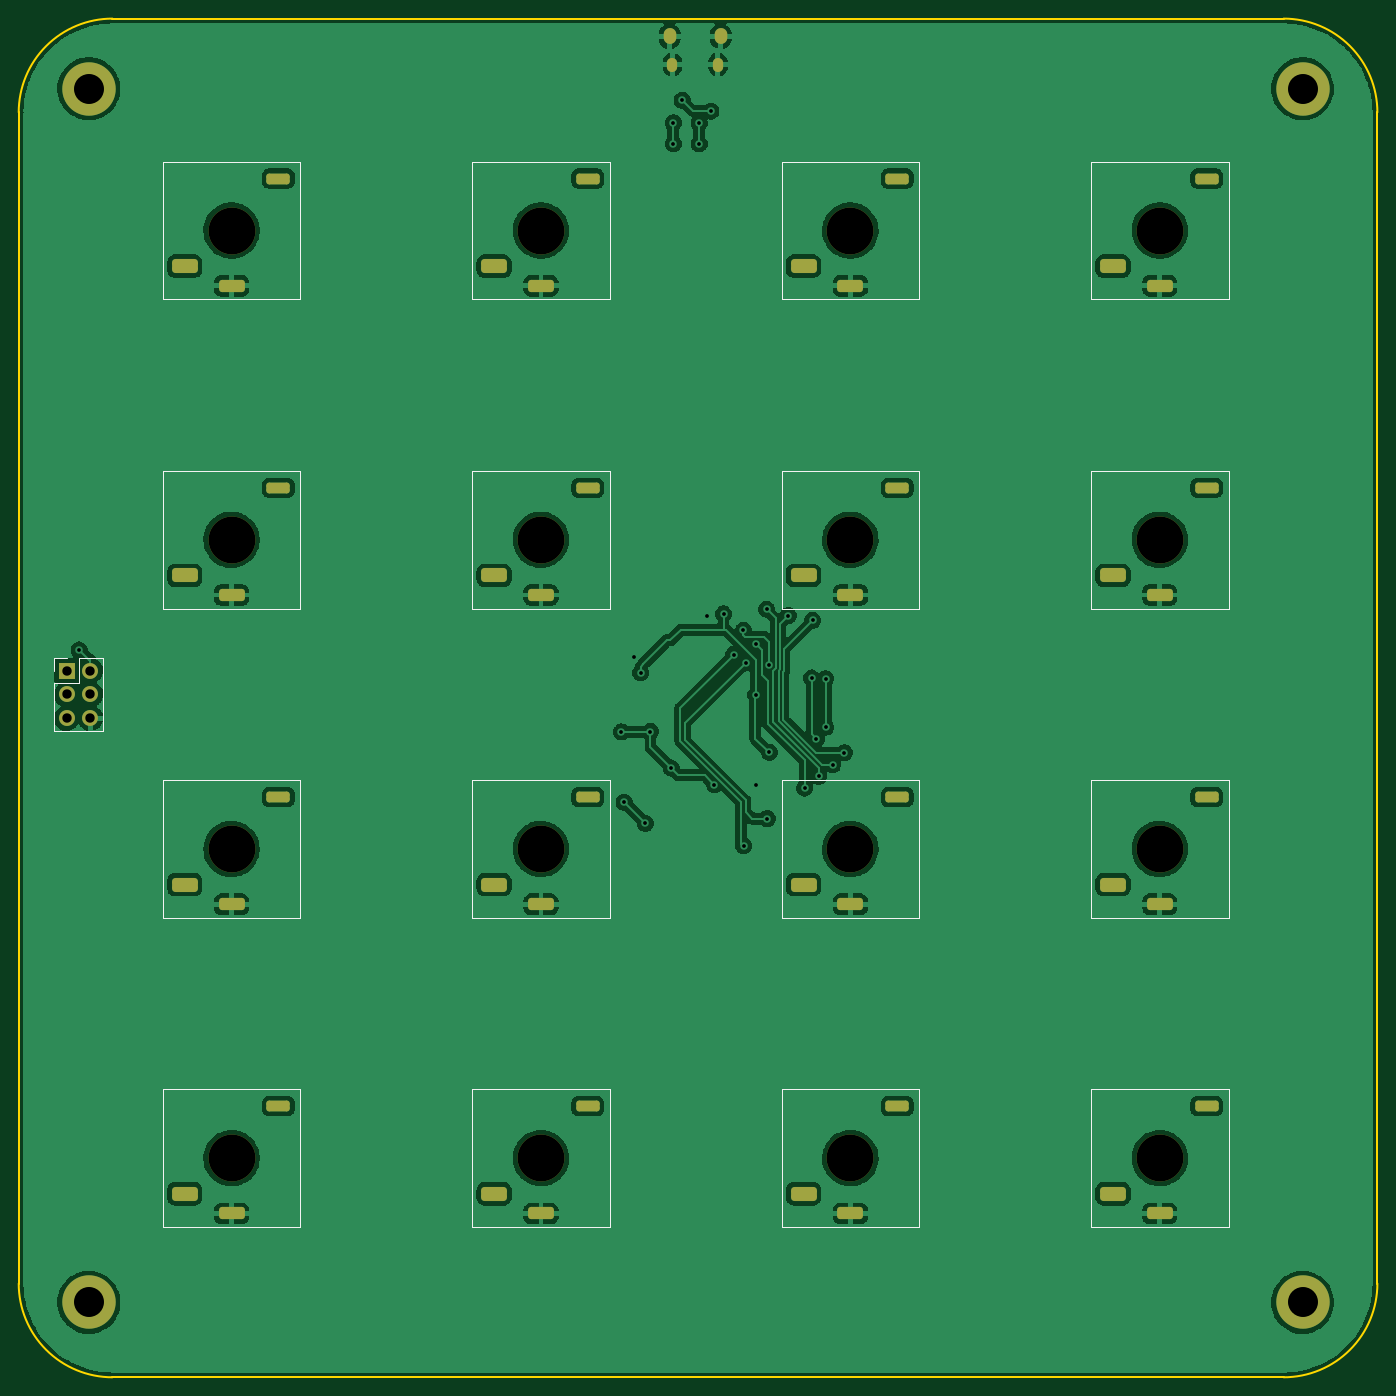
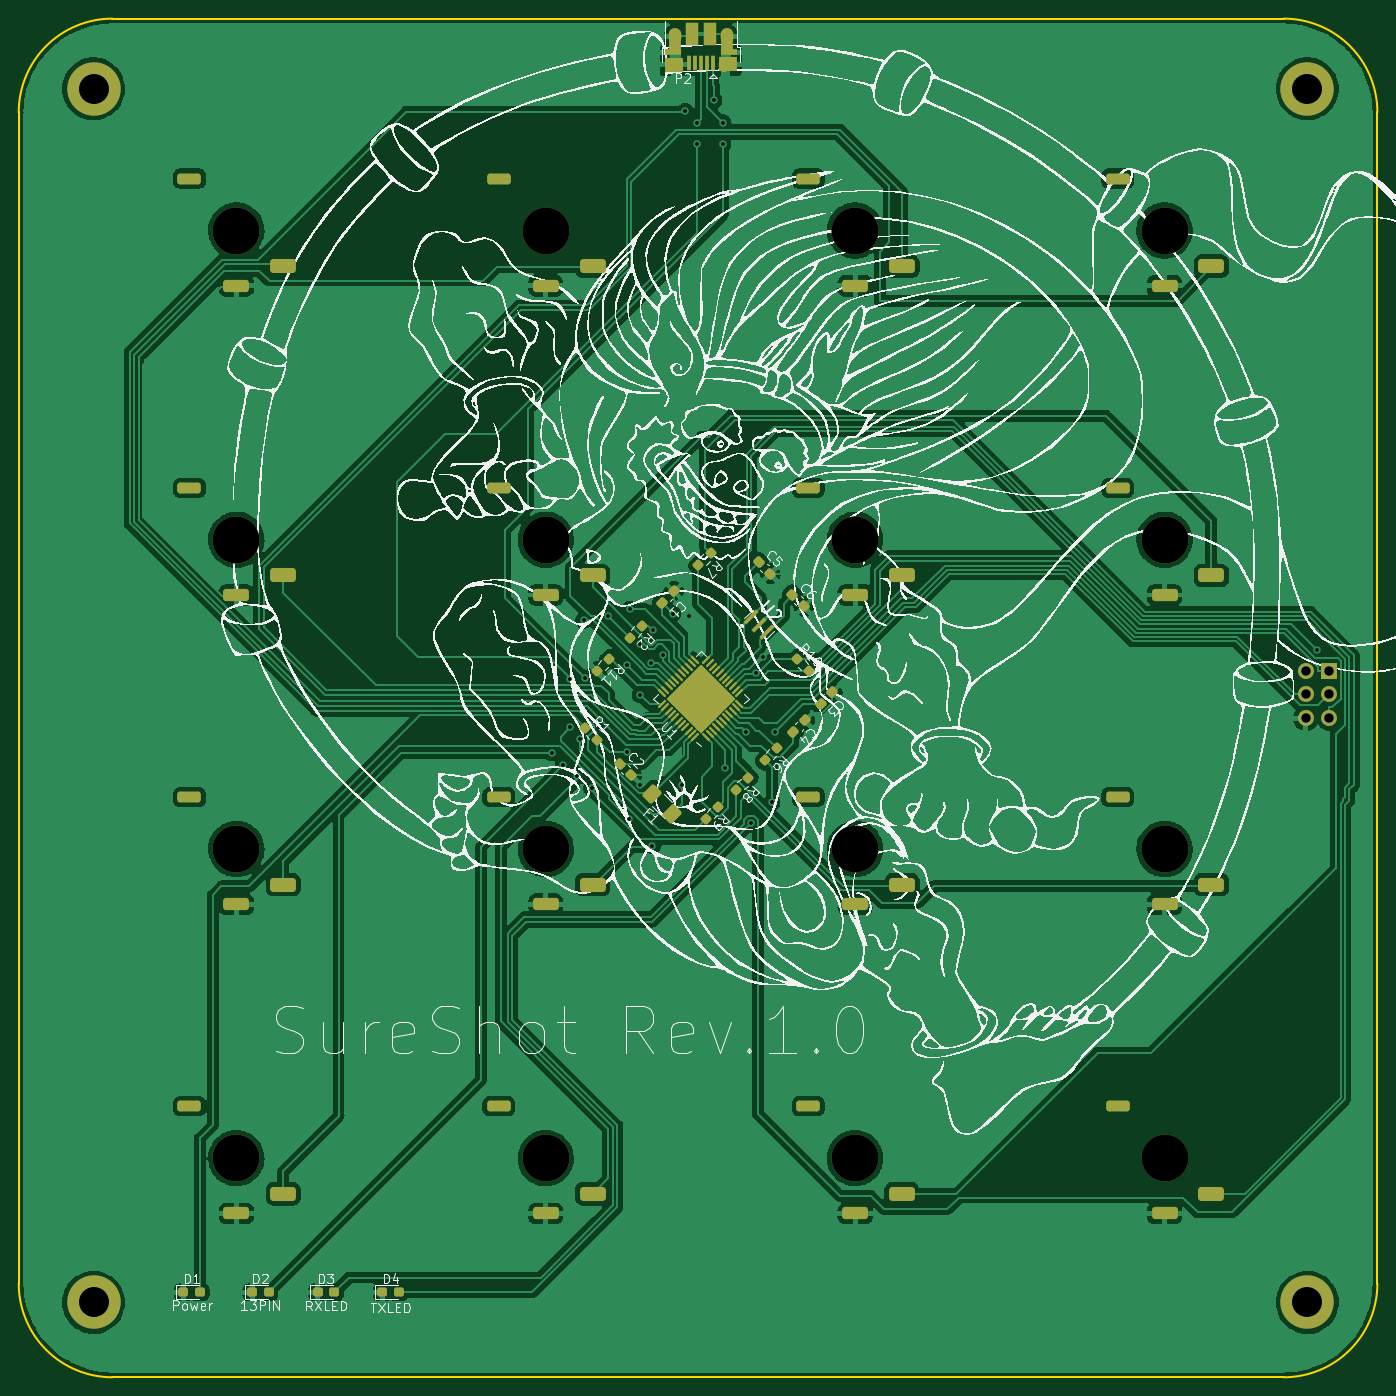
Circuit board: 8 layer files. Board 145.0 x 145.0 mm.
- bottom_copper: SureShot-B_Cu.gbl (349957 bytes)
- bottom_mask: SureShot-B_Mask.gbs (8788 bytes)
- bottom_silk: SureShot-B_Silkscreen.gbo (320296 bytes)
- outline: SureShot-Edge_Cuts.gm1 (994 bytes)
- top_copper: SureShot-F_Cu.gtl (275501 bytes)
- top_mask: SureShot-F_Mask.gts (4203 bytes)
- top_silk: SureShot-F_Silkscreen.gto (8062 bytes)
- drill: SureShot.drl (4160 bytes)

=== bottom_copper: SureShot-B_Cu.gbl (349957 bytes, source omitted) ===
=== bottom_mask: SureShot-B_Mask.gbs (8788 bytes, source omitted) ===
=== bottom_silk: SureShot-B_Silkscreen.gbo (320296 bytes, source omitted) ===
=== outline: SureShot-Edge_Cuts.gm1 ===
%TF.GenerationSoftware,KiCad,Pcbnew,(6.0.1)*%
%TF.CreationDate,2022-02-12T18:16:10+09:00*%
%TF.ProjectId,FlatFighter_rev4,466c6174-4669-4676-9874-65725f726576,0*%
%TF.SameCoordinates,Original*%
%TF.FileFunction,Profile,NP*%
%FSLAX46Y46*%
G04 Gerber Fmt 4.6, Leading zero omitted, Abs format (unit mm)*
G04 Created by KiCad (PCBNEW (6.0.1)) date 2022-02-12 18:16:10*
%MOMM*%
%LPD*%
G01*
G04 APERTURE LIST*
%TA.AperFunction,Profile*%
%ADD10C,0.200000*%
%TD*%
G04 APERTURE END LIST*
D10*
X223884000Y-25384000D02*
G75*
G03*
X213884000Y-15384000I-9999999J1D01*
G01*
X223884000Y-150384000D02*
X223884000Y-25384000D01*
X213884000Y-160384000D02*
G75*
G03*
X223884000Y-150384000I1J9999999D01*
G01*
X78884000Y-150384000D02*
X78884000Y-25384000D01*
X213884000Y-15384000D02*
X88884000Y-15384000D01*
X88884000Y-160384000D02*
X213884000Y-160384000D01*
X78884000Y-150384000D02*
G75*
G03*
X88884000Y-160384000I9999999J-1D01*
G01*
X88884000Y-15384000D02*
G75*
G03*
X78884000Y-25384000I-1J-9999999D01*
G01*
M02*

=== top_copper: SureShot-F_Cu.gtl (275501 bytes, source omitted) ===
=== top_mask: SureShot-F_Mask.gts ===
%TF.GenerationSoftware,KiCad,Pcbnew,(6.0.1)*%
%TF.CreationDate,2022-02-12T18:16:10+09:00*%
%TF.ProjectId,FlatFighter_rev4,466c6174-4669-4676-9874-65725f726576,0*%
%TF.SameCoordinates,Original*%
%TF.FileFunction,Soldermask,Top*%
%TF.FilePolarity,Negative*%
%FSLAX46Y46*%
G04 Gerber Fmt 4.6, Leading zero omitted, Abs format (unit mm)*
G04 Created by KiCad (PCBNEW (6.0.1)) date 2022-02-12 18:16:10*
%MOMM*%
%LPD*%
G01*
G04 APERTURE LIST*
G04 Aperture macros list*
%AMRoundRect*
0 Rectangle with rounded corners*
0 $1 Rounding radius*
0 $2 $3 $4 $5 $6 $7 $8 $9 X,Y pos of 4 corners*
0 Add a 4 corners polygon primitive as box body*
4,1,4,$2,$3,$4,$5,$6,$7,$8,$9,$2,$3,0*
0 Add four circle primitives for the rounded corners*
1,1,$1+$1,$2,$3*
1,1,$1+$1,$4,$5*
1,1,$1+$1,$6,$7*
1,1,$1+$1,$8,$9*
0 Add four rect primitives between the rounded corners*
20,1,$1+$1,$2,$3,$4,$5,0*
20,1,$1+$1,$4,$5,$6,$7,0*
20,1,$1+$1,$6,$7,$8,$9,0*
20,1,$1+$1,$8,$9,$2,$3,0*%
G04 Aperture macros list end*
%ADD10RoundRect,0.287500X-0.962500X-0.287500X0.962500X-0.287500X0.962500X0.287500X-0.962500X0.287500X0*%
%ADD11C,5.000000*%
%ADD12RoundRect,0.375000X-1.000000X-0.375000X1.000000X-0.375000X1.000000X0.375000X-1.000000X0.375000X0*%
%ADD13RoundRect,0.325000X-1.050000X-0.325000X1.050000X-0.325000X1.050000X0.325000X-1.050000X0.325000X0*%
%ADD14R,1.700000X1.700000*%
%ADD15O,1.700000X1.700000*%
%ADD16C,5.700000*%
%ADD17O,1.350000X1.700000*%
%ADD18O,1.100000X1.500000*%
G04 APERTURE END LIST*
D10*
%TO.C,SW7*%
X172640000Y-98450000D03*
D11*
X167640000Y-104000000D03*
D12*
X162640000Y-107800000D03*
D13*
X167640000Y-109900000D03*
%TD*%
D10*
%TO.C,SW2*%
X139620000Y-131450000D03*
D11*
X134620000Y-137000000D03*
D12*
X129620000Y-140800000D03*
D13*
X134620000Y-142900000D03*
%TD*%
D10*
%TO.C,SW8*%
X205660000Y-98450000D03*
D11*
X200660000Y-104000000D03*
D12*
X195660000Y-107800000D03*
D13*
X200660000Y-109900000D03*
%TD*%
D10*
%TO.C,SW6*%
X139620000Y-98450000D03*
D11*
X134620000Y-104000000D03*
D12*
X129620000Y-107800000D03*
D13*
X134620000Y-109900000D03*
%TD*%
D10*
%TO.C,SW12*%
X205660000Y-65450000D03*
D11*
X200660000Y-71000000D03*
D12*
X195660000Y-74800000D03*
D13*
X200660000Y-76900000D03*
%TD*%
D10*
%TO.C,SW11*%
X172640000Y-65450000D03*
D11*
X167640000Y-71000000D03*
D12*
X162640000Y-74800000D03*
D13*
X167640000Y-76900000D03*
%TD*%
D10*
%TO.C,SW14*%
X139620000Y-32450000D03*
D11*
X134620000Y-38000000D03*
D12*
X129620000Y-41800000D03*
D13*
X134620000Y-43900000D03*
%TD*%
D10*
%TO.C,SW5*%
X106600000Y-98450000D03*
D11*
X101600000Y-104000000D03*
D12*
X96600000Y-107800000D03*
D13*
X101600000Y-109900000D03*
%TD*%
D10*
%TO.C,SW10*%
X139620000Y-65450000D03*
D11*
X134620000Y-71000000D03*
D12*
X129620000Y-74800000D03*
D13*
X134620000Y-76900000D03*
%TD*%
D10*
%TO.C,SW3*%
X172640000Y-131450000D03*
D11*
X167640000Y-137000000D03*
D12*
X162640000Y-140800000D03*
D13*
X167640000Y-142900000D03*
%TD*%
D10*
%TO.C,SW1*%
X106600000Y-131450000D03*
D11*
X101600000Y-137000000D03*
D12*
X96600000Y-140800000D03*
D13*
X101600000Y-142900000D03*
%TD*%
D10*
%TO.C,SW9*%
X106600000Y-65450000D03*
D11*
X101600000Y-71000000D03*
D12*
X96600000Y-74800000D03*
D13*
X101600000Y-76900000D03*
%TD*%
D10*
%TO.C,SW15*%
X172640000Y-32450000D03*
D11*
X167640000Y-38000000D03*
D12*
X162640000Y-41800000D03*
D13*
X167640000Y-43900000D03*
%TD*%
D10*
%TO.C,SW13*%
X106600000Y-32450000D03*
D11*
X101600000Y-38000000D03*
D12*
X96600000Y-41800000D03*
D13*
X101600000Y-43900000D03*
%TD*%
D10*
%TO.C,SW4*%
X205660000Y-131450000D03*
D11*
X200660000Y-137000000D03*
D12*
X195660000Y-140800000D03*
D13*
X200660000Y-142900000D03*
%TD*%
D10*
%TO.C,SW16*%
X205660000Y-32450000D03*
D11*
X200660000Y-38000000D03*
D12*
X195660000Y-41800000D03*
D13*
X200660000Y-43900000D03*
%TD*%
D14*
%TO.C,P4*%
X84000000Y-84975000D03*
D15*
X86540000Y-84975000D03*
X84000000Y-87515000D03*
X86540000Y-87515000D03*
X84000000Y-90055000D03*
X86540000Y-90055000D03*
%TD*%
D16*
%TO.C,REF1*%
X86360000Y-22860000D03*
%TD*%
%TO.C,REF2*%
X215900000Y-22860000D03*
%TD*%
%TO.C,REF4*%
X215900000Y-152400000D03*
%TD*%
%TO.C,REF3*%
X86360000Y-152400000D03*
%TD*%
D17*
%TO.C,P2*%
X153805000Y-17285000D03*
D18*
X148655000Y-20285000D03*
D17*
X148345000Y-17285000D03*
D18*
X153495000Y-20285000D03*
%TD*%
M02*

=== top_silk: SureShot-F_Silkscreen.gto (8062 bytes, source omitted) ===
=== drill: SureShot.drl ===
M48
; DRILL file {KiCad (6.0.1)} date Sat Feb 12 18:16:17 2022
; FORMAT={-:-/ absolute / metric / decimal}
; #@! TF.CreationDate,2022-02-12T18:16:17+09:00
; #@! TF.GenerationSoftware,Kicad,Pcbnew,(6.0.1)
; #@! TF.FileFunction,MixedPlating,1,2
FMAT,2
METRIC
; #@! TA.AperFunction,Plated,PTH,ComponentDrill
T1C0.300
; #@! TA.AperFunction,Plated,PTH,ViaDrill
T2C0.400
; #@! TA.AperFunction,Plated,PTH,ComponentDrill
T3C0.400
; #@! TA.AperFunction,Plated,PTH,ComponentDrill
T4C0.650
; #@! TA.AperFunction,Plated,PTH,ComponentDrill
T5C0.700
; #@! TA.AperFunction,Plated,PTH,ComponentDrill
T6C1.000
; #@! TA.AperFunction,Plated,PTH,ComponentDrill
T7C3.200
; #@! TA.AperFunction,NonPlated,NPTH,ComponentDrill
T8C5.000
%
G90
G05
T2
X85.33Y-82.765
X143.2Y-91.5
X143.5Y-99.0
X144.5Y-83.5
X145.25Y-85.208
X145.75Y-101.25
X146.308Y-91.468
X148.51Y-95.36
X148.75Y-26.5
X148.75Y-28.75
X149.701Y-24.095
X151.5Y-26.5
X151.5Y-28.75
X152.339Y-79.094
X152.75Y-25.25
X153.12Y-97.13
X154.1Y-78.9
X155.169Y-83.256
X156.22Y-80.68
X156.25Y-103.674
X156.449Y-84.122
X157.55Y-87.55
X157.57Y-97.19
X157.59Y-82.17
X158.7Y-78.4
X158.762Y-100.762
X158.954Y-84.359
X159.0Y-93.675
X161.0Y-79.1
X162.75Y-97.5
X163.5Y-85.75
X163.6Y-79.6
X164.0Y-92.25
X164.25Y-96.25
X165.0Y-85.826
X165.0Y-91.0
X165.75Y-95.0
X167.0Y-93.724
T6
X84.0Y-84.975
X84.0Y-87.515
X84.0Y-90.055
X86.54Y-84.975
X86.54Y-87.515
X86.54Y-90.055
T7
X86.36Y-22.86
X86.36Y-152.4
X215.9Y-22.86
X215.9Y-152.4
T8
X101.6Y-38.0
X101.6Y-71.0
X101.6Y-104.0
X101.6Y-137.0
X134.62Y-38.0
X134.62Y-71.0
X134.62Y-104.0
X134.62Y-137.0
X167.64Y-38.0
X167.64Y-71.0
X167.64Y-104.0
X167.64Y-137.0
X200.66Y-38.0
X200.66Y-71.0
X200.66Y-104.0
X200.66Y-137.0
T1
G00X101.25Y-43.9
M15
G01X101.95Y-43.9
M16
G05
G00X101.25Y-76.9
M15
G01X101.95Y-76.9
M16
G05
G00X101.25Y-109.9
M15
G01X101.95Y-109.9
M16
G05
G00X101.25Y-142.9
M15
G01X101.95Y-142.9
M16
G05
G00X106.25Y-32.45
M15
G01X106.95Y-32.45
M16
G05
G00X106.25Y-65.45
M15
G01X106.95Y-65.45
M16
G05
G00X106.25Y-98.45
M15
G01X106.95Y-98.45
M16
G05
G00X106.25Y-131.45
M15
G01X106.95Y-131.45
M16
G05
G00X134.27Y-43.9
M15
G01X134.97Y-43.9
M16
G05
G00X134.27Y-76.9
M15
G01X134.97Y-76.9
M16
G05
G00X134.27Y-109.9
M15
G01X134.97Y-109.9
M16
G05
G00X134.27Y-142.9
M15
G01X134.97Y-142.9
M16
G05
G00X139.27Y-32.45
M15
G01X139.97Y-32.45
M16
G05
G00X139.27Y-65.45
M15
G01X139.97Y-65.45
M16
G05
G00X139.27Y-98.45
M15
G01X139.97Y-98.45
M16
G05
G00X139.27Y-131.45
M15
G01X139.97Y-131.45
M16
G05
G00X167.29Y-43.9
M15
G01X167.99Y-43.9
M16
G05
G00X167.29Y-76.9
M15
G01X167.99Y-76.9
M16
G05
G00X167.29Y-109.9
M15
G01X167.99Y-109.9
M16
G05
G00X167.29Y-142.9
M15
G01X167.99Y-142.9
M16
G05
G00X172.29Y-32.45
M15
G01X172.99Y-32.45
M16
G05
G00X172.29Y-65.45
M15
G01X172.99Y-65.45
M16
G05
G00X172.29Y-98.45
M15
G01X172.99Y-98.45
M16
G05
G00X172.29Y-131.45
M15
G01X172.99Y-131.45
M16
G05
G00X200.31Y-43.9
M15
G01X201.01Y-43.9
M16
G05
G00X200.31Y-76.9
M15
G01X201.01Y-76.9
M16
G05
G00X200.31Y-109.9
M15
G01X201.01Y-109.9
M16
G05
G00X200.31Y-142.9
M15
G01X201.01Y-142.9
M16
G05
G00X205.31Y-32.45
M15
G01X206.01Y-32.45
M16
G05
G00X205.31Y-65.45
M15
G01X206.01Y-65.45
M16
G05
G00X205.31Y-98.45
M15
G01X206.01Y-98.45
M16
G05
G00X205.31Y-131.45
M15
G01X206.01Y-131.45
M16
G05
T3
G00X96.3Y-41.8
M15
G01X96.9Y-41.8
M16
G05
G00X96.3Y-74.8
M15
G01X96.9Y-74.8
M16
G05
G00X96.3Y-107.8
M15
G01X96.9Y-107.8
M16
G05
G00X96.3Y-140.8
M15
G01X96.9Y-140.8
M16
G05
G00X129.32Y-41.8
M15
G01X129.92Y-41.8
M16
G05
G00X129.32Y-74.8
M15
G01X129.92Y-74.8
M16
G05
G00X129.32Y-107.8
M15
G01X129.92Y-107.8
M16
G05
G00X129.32Y-140.8
M15
G01X129.92Y-140.8
M16
G05
G00X162.34Y-41.8
M15
G01X162.94Y-41.8
M16
G05
G00X162.34Y-74.8
M15
G01X162.94Y-74.8
M16
G05
G00X162.34Y-107.8
M15
G01X162.94Y-107.8
M16
G05
G00X162.34Y-140.8
M15
G01X162.94Y-140.8
M16
G05
G00X195.36Y-41.8
M15
G01X195.96Y-41.8
M16
G05
G00X195.36Y-74.8
M15
G01X195.96Y-74.8
M16
G05
G00X195.36Y-107.8
M15
G01X195.96Y-107.8
M16
G05
G00X195.36Y-140.8
M15
G01X195.96Y-140.8
M16
G05
T4
G00X148.655Y-20.085
M15
G01X148.655Y-20.485
M16
G05
G00X153.495Y-20.085
M15
G01X153.495Y-20.485
M16
G05
T5
G00X148.345Y-17.035
M15
G01X148.345Y-17.535
M16
G05
G00X153.805Y-17.035
M15
G01X153.805Y-17.535
M16
G05
T0
M30

